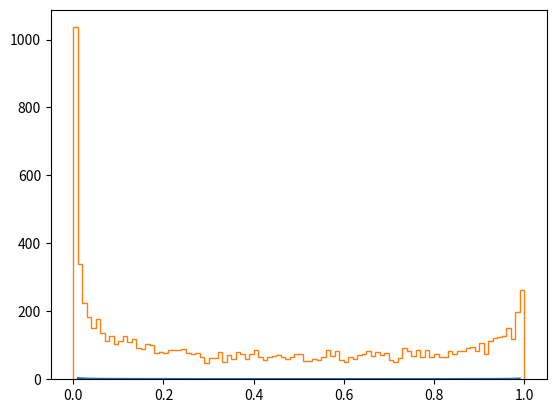

Write the Python code that produced this figure. (Note: this script raises an exception after producing the figure.)
# -*- coding: utf-8 -*-
import random
import numpy as np
import matplotlib.pyplot as plt
import scipy.special as ss
import math
from scipy.stats import norm

# blog: http://bindog.github.io/blog/2015/10/15/revisit-mcmc-method/
"""
输入:已知待采样分布的概率密度
输出:采样出符合此概率密度的一组样本 

0x02 MCMC模拟Beta分布

在花式生成正态分布中，提到了一种拒绝采样的方法，这背后蕴含的其实就是蒙特卡洛方法的思想。
这里以Beta分布为例，Beta分布的概率密度函数PDF是f(x) = C*[x^(a-1)]*[(1-x)^(b-1)] ，其中C=1/B(a,b) ，
回顾《花式生成正态分布》里面提到的方法，如果采用反变换法，则需要对这个函数求积分和反函数，非常麻烦。
如果采用拒绝采样就简单直观了，对照千岛湖植物考察的例子，为了对Beta分布进行采样，需要定义转移概率矩阵和接受概率，
这里可以忽略转移概率矩阵(不同状态之间的转移概率是相同的, pji==pij)，只考虑接受概率
aij = min(1,pj*pji/(pi*pij)) = min(1, pj/pi)

pi和pj为平稳分布概率，与Beta分布的概率密度是一致的，因此
pi = C*i^(a-1)*(1-i)^(b-1)
pj = C*j^(a-1)*(1-j)^(b-1)

"""
def test_mcmc():

    # 真实Beta分布概率密度函数
    # 注意：beta为beta分布函数，而ss.beta为beta函数，二者不是同一个概念
    def beta_distribution(x, a, b):
        return (1.0 / ss.beta(a,b)) * x**(a-1) * (1-x)**(b-1)

    # Beta分布概率密度函数(近似计算,此处忽略了Beta函数前面的系数,因为其与x无关)
    # 在mcmc采样中,我们已知 待采样分布的概率密度
    def beta_fast_pdf(x,a,b):
        return x**(a-1) * (1-x)**(b-1)

    # 根据接受概率决定是否转移
    def transform(ap):
        stone = random.uniform(0,1)
        # 如果在转移概率之内，就进行转移，否则不转移
        if stone<ap:
            return True
        else:
            return False

    def sigmoid(x):
        return 1/(1+math.exp(-x))

    # 模拟转移概率不相等的情况,即建议分布不能是uniform,随便设一个函数均可,此处用sigmoid代替
    # 感觉还是有些问题
    def beta_mcmc_no_symmetric(N_hops,a,b):
        states = []
        cur = sigmoid(random.uniform(0,1))
        for i in range(0, N_hops):
            states.append(cur)
            # 1.从建议分布中产生一个潜在的转移,该分布与我们要模拟的分布之间可以没有任何相关性
            rand= random.uniform(-5, 5)
            #rand=random.uniform(cur-2, cur+2)
            # 为了保证beta分布定义域内,因此该分布样本区间为 0~1之间,如sigmoid
            #next = np.clip(norm.rvs(loc=0.5, scale=1),0,1)
            next = sigmoid(rand)
            # 转移概率, 由于cur,next产生的分布一样,因此i->j与j->i的转移概率只与目标状态有关,而与出发状态无关
            trans_cur_to_next = beta_fast_pdf(next,a,b)/beta_fast_pdf(cur, a,b)  # 概率
            trans_next_to_cur = beta_fast_pdf(cur,a,b)/beta_fast_pdf(next, a,b )
            # a(i->j) = p(j)p(j->i)/[p(i)p(i->j)], 假定p(j->i)与p(i->j)相等
            # 2.用目标分布根据当前状态 以及潜在转移状态 计算接受概率
            accept_prob = min(trans_next_to_cur*beta_fast_pdf(next, a, b) / (trans_cur_to_next*beta_fast_pdf(cur, a, b)), 1) # 计算接受概率
            if transform(accept_prob):
                cur = next
        return states[-10000:] # 返回进入平稳分布后的1000个状态,收敛之前的状态称为 burn-in period

    def beta_mcmc(N_hops,a,b):
        states = []
        cur = random.uniform(0,1)
        for i in range(0, N_hops):
            states.append(cur)
            # 1.从建议分布中产生一个潜在的转移,该分布与我们要模拟的分布之间可以没有任何相关性
            # 为了保证beta分布定义域内,因此该分布样本区间为 0~1之间
            next = random.uniform(0,1)  # 从均匀分布中随机出一个样本,这个分布并不需要跟当前状态cur相关
            #next= 1/(1+np.exp(-random.normalvariate(0, 1))) # 用sigmoid造一个吧,但我发现此分布并不能保证模拟出beta分布,因为此分布并不对称,即并不符合p(j->i)=p(i->j)
            # a(i->j) = p(j)p(j->i)/[p(i)p(i->j)], 假定p(j->i)与p(i->j)相等
            # 2.用目标分布根据当前状态 以及潜在转移状态 计算接受概率
            accept_prob = min(beta_fast_pdf(next, a, b) / beta_fast_pdf(cur, a, b), 1) # 计算接受概率
            if transform(accept_prob):
                cur = next
        return states[-10000:] # 返回进入平稳分布后的1000个状态,收敛之前的状态称为 burn-in period


    # 绘制通过MCMC方法抽样的Beta分布
    def plot_beta(a, b):
        Ly = []
        Lx = []
        i_list = np.mgrid[0:1:100j] # 当第3个参数为虚数时，表示返回数组的长度
        # print("i_list:",i_list)
        for i in i_list:
            Lx.append(i)
            Ly.append(beta_distribution(i, a, b)) # 真实的beta分布
        # 绘制真实的Beta分布进行对照
        plt.plot(Lx, Ly, label="Real Distribution: a="+str(a)+", b="+str(b))
        # mcmc 采样得到的分布
        mcmc_data = beta_mcmc(200000, a,b)
        mcmc_data_no_sym = beta_mcmc_no_symmetric(200000, a,b)
        plt.hist(mcmc_data, normed=True,bins=100, histtype='step',facecolor='red', label="Simulated_MCMC: a="+str(a)+", b="+str(b))
        plt.hist(mcmc_data_no_sym, normed=True,bins=100, histtype='step', facecolor='blue',label="Simulated_MCMC_no_sym: a="+str(a)+", b="+str(b))
        plt.legend()
        plt.show()

    plot_beta(0.5, 0.6)


#通过采样的方法计算积分
def test_integate():
    import random

    def samplexyz():
        x = random.uniform(0, 1)
        y = random.uniform(0, 1)
        z = random.uniform(0, 1)
        return x, y, z

    def fx(x, y, z):
        return x

    multidimi = 0.0
    n = 100000
    for i in range(n):
        x, y, z = samplexyz()
        if x + y + z <= 1:
            ti = fx(x, y, z)
            multidimi += ti

    simulate_value = multidimi/n
    real_value =1.0/24
    print("simulate_value:%f real_value:%f"%(simulate_value,real_value))

#test_integate()
test_mcmc()
